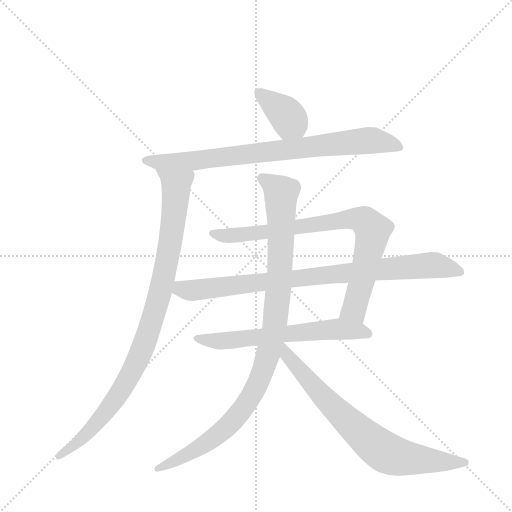
t = 0.00 s
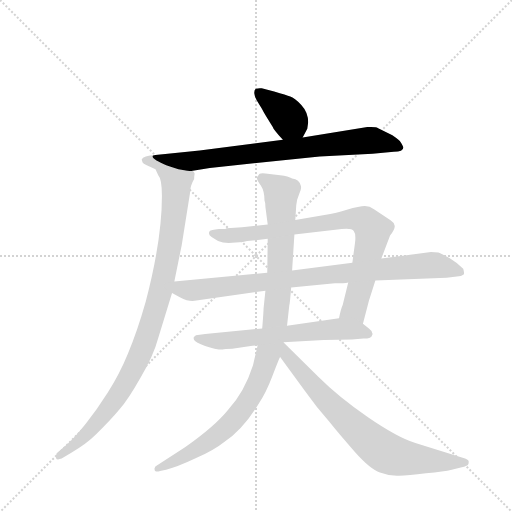
t = 1.47 s
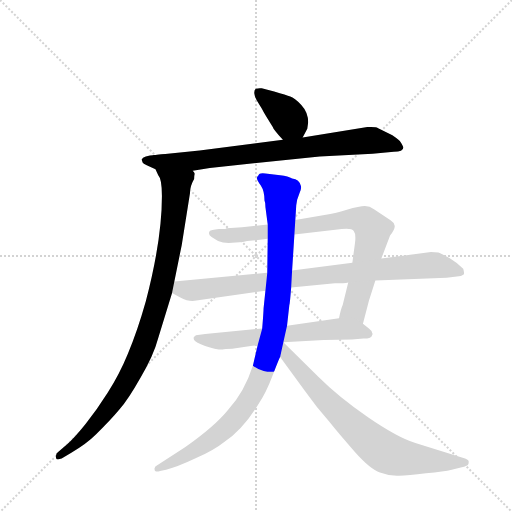
t = 2.93 s
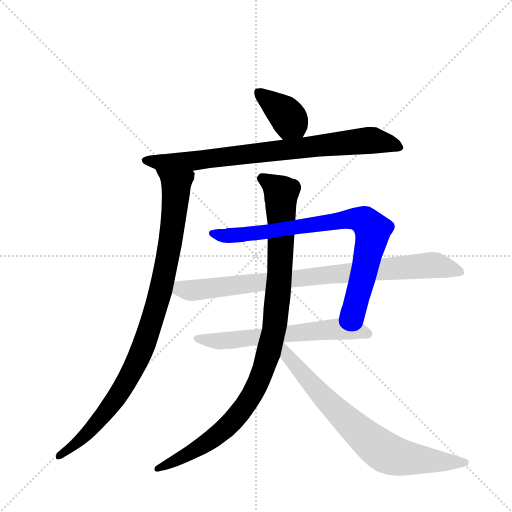
t = 4.40 s
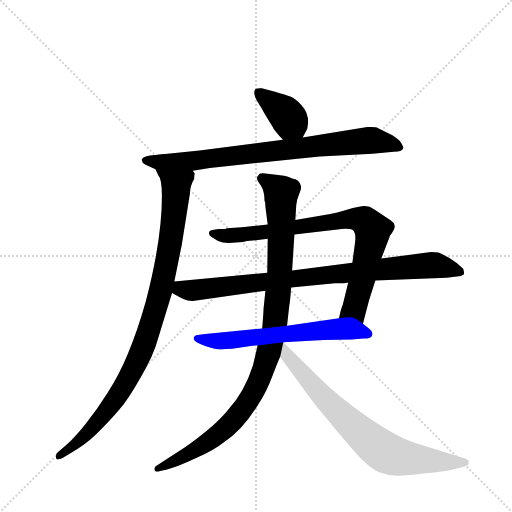
t = 5.87 s
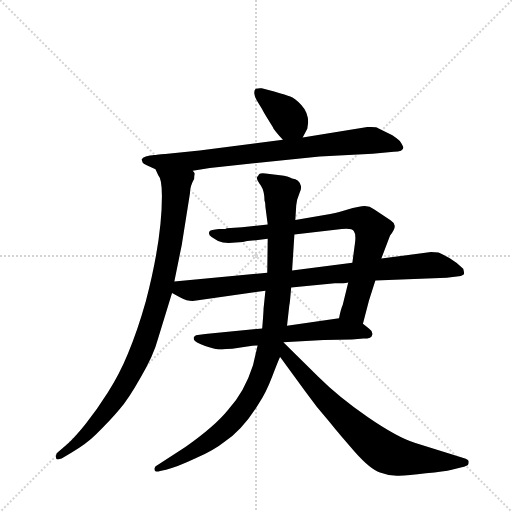
t = 7.33 s

The animated SVG that drew these frames (rendered in a browser with its animation timeline set to each time). Animation: 8 CSS @keyframes rules; one cycle of 7.33 s.

<svg version="1.1" viewBox="0 0 1024 1024" xmlns="http://www.w3.org/2000/svg">
  <g stroke="lightgray" stroke-dasharray="1,1" stroke-width="1" transform="scale(4, 4)">
    <line x1="0" y1="0" x2="256" y2="256"></line>
    <line x1="256" y1="0" x2="0" y2="256"></line>
    <line x1="128" y1="0" x2="128" y2="256"></line>
    <line x1="0" y1="128" x2="256" y2="128"></line>
  </g>
  <g transform="scale(0.92, -0.92) translate(60, -900)">
    <style type="text/css">
      
        @keyframes keyframes0 {
          from {
            stroke: blue;
            stroke-dashoffset: 380;
            stroke-width: 128;
          }
          55% {
            animation-timing-function: step-end;
            stroke: blue;
            stroke-dashoffset: 0;
            stroke-width: 128;
          }
          to {
            stroke: black;
            stroke-width: 1024;
          }
        }
        #make-me-a-hanzi-animation-0 {
          animation: keyframes0 0.5592447916666666s both;
          animation-delay: 0s;
          animation-timing-function: linear;
        }
      
        @keyframes keyframes1 {
          from {
            stroke: blue;
            stroke-dashoffset: 783;
            stroke-width: 128;
          }
          72% {
            animation-timing-function: step-end;
            stroke: blue;
            stroke-dashoffset: 0;
            stroke-width: 128;
          }
          to {
            stroke: black;
            stroke-width: 1024;
          }
        }
        #make-me-a-hanzi-animation-1 {
          animation: keyframes1 0.88720703125s both;
          animation-delay: 0.5592447916666666s;
          animation-timing-function: linear;
        }
      
        @keyframes keyframes2 {
          from {
            stroke: blue;
            stroke-dashoffset: 1011;
            stroke-width: 128;
          }
          77% {
            animation-timing-function: step-end;
            stroke: blue;
            stroke-dashoffset: 0;
            stroke-width: 128;
          }
          to {
            stroke: black;
            stroke-width: 1024;
          }
        }
        #make-me-a-hanzi-animation-2 {
          animation: keyframes2 1.07275390625s both;
          animation-delay: 1.4464518229166665s;
          animation-timing-function: linear;
        }
      
        @keyframes keyframes3 {
          from {
            stroke: blue;
            stroke-dashoffset: 1023;
            stroke-width: 128;
          }
          77% {
            animation-timing-function: step-end;
            stroke: blue;
            stroke-dashoffset: 0;
            stroke-width: 128;
          }
          to {
            stroke: black;
            stroke-width: 1024;
          }
        }
        #make-me-a-hanzi-animation-3 {
          animation: keyframes3 1.08251953125s both;
          animation-delay: 2.5192057291666665s;
          animation-timing-function: linear;
        }
      
        @keyframes keyframes4 {
          from {
            stroke: blue;
            stroke-dashoffset: 821;
            stroke-width: 128;
          }
          73% {
            animation-timing-function: step-end;
            stroke: blue;
            stroke-dashoffset: 0;
            stroke-width: 128;
          }
          to {
            stroke: black;
            stroke-width: 1024;
          }
        }
        #make-me-a-hanzi-animation-4 {
          animation: keyframes4 0.9181315104166666s both;
          animation-delay: 3.6017252604166665s;
          animation-timing-function: linear;
        }
      
        @keyframes keyframes5 {
          from {
            stroke: blue;
            stroke-dashoffset: 880;
            stroke-width: 128;
          }
          74% {
            animation-timing-function: step-end;
            stroke: blue;
            stroke-dashoffset: 0;
            stroke-width: 128;
          }
          to {
            stroke: black;
            stroke-width: 1024;
          }
        }
        #make-me-a-hanzi-animation-5 {
          animation: keyframes5 0.9661458333333334s both;
          animation-delay: 4.519856770833333s;
          animation-timing-function: linear;
        }
      
        @keyframes keyframes6 {
          from {
            stroke: blue;
            stroke-dashoffset: 631;
            stroke-width: 128;
          }
          67% {
            animation-timing-function: step-end;
            stroke: blue;
            stroke-dashoffset: 0;
            stroke-width: 128;
          }
          to {
            stroke: black;
            stroke-width: 1024;
          }
        }
        #make-me-a-hanzi-animation-6 {
          animation: keyframes6 0.7635091145833334s both;
          animation-delay: 5.486002604166666s;
          animation-timing-function: linear;
        }
      
        @keyframes keyframes7 {
          from {
            stroke: blue;
            stroke-dashoffset: 754;
            stroke-width: 128;
          }
          71% {
            animation-timing-function: step-end;
            stroke: blue;
            stroke-dashoffset: 0;
            stroke-width: 128;
          }
          to {
            stroke: black;
            stroke-width: 1024;
          }
        }
        #make-me-a-hanzi-animation-7 {
          animation: keyframes7 0.8636067708333334s both;
          animation-delay: 6.249511718749999s;
          animation-timing-function: linear;
        }
      
    </style>
    
      <path d="M 598 601 L 608 620 L 610 634 Q 610 656 595 672 Q 580 687 571 690 Q 563 693 536 701 L 509 708 Q 503 709 496 707 Q 492 704 493 696 Q 494 688 498 682 L 509 664 Q 515 652 533 624 Q 534 619 555 596 C 575 574 584 574 598 601 Z" fill="lightgray"></path>
    
      <path d="M 359 529 L 396 535 L 635 560 L 750 566 L 796 570 Q 817 570 817 580 Q 814 587 811 591 Q 809 595 793 606 L 761 622 Q 759 624 739 624 L 598 601 L 555 596 L 374 573 L 278 563 C 248 560 329 524 359 529 Z" fill="lightgray"></path>
    
      <path d="M 319 288 L 335 367 L 353 480 Q 353 496 362 511 Q 362 517 363 521 Q 364 524 359 529 C 358 559 308 568 278 563 Q 251 562 248 553 L 250 547 Q 251 545 259 541 L 278 532 L 284 519 Q 292 511 292 474 Q 292 379 257 245 Q 239 181 218 131 Q 200 87 174 46 Q 150 8 126 -22 Q 102 -52 86 -66 L 67 -82 Q 60 -86 62 -96 Q 63 -101 74 -97 L 95 -84 Q 128 -65 149 -44 Q 179 -15 199 9 Q 219 32 246 80 Q 274 127 284 165 L 314 263 L 319 288 Z" fill="lightgray"></path>
    
      <path d="M 500 149 L 490 106 Q 472 49 436 9 Q 407 -27 343 -72 L 281 -112 Q 277 -113 276 -118 Q 275 -128 288 -124 L 301 -121 Q 324 -116 364 -97 Q 405 -79 426 -62 Q 468 -34 502 22 Q 518 45 532 82 Q 546 119 549 124 L 556 156 L 564 192 L 569 237 Q 570 238 573 275 L 575 312 L 580 390 L 582 422 L 584 454 L 586 466 L 591 480 Q 596 491 594 496 Q 591 510 575 512 Q 567 517 549 519 L 517 523 Q 503 525 502 519 Q 497 514 499 511 Q 499 508 507 497 Q 515 485 515 464 Q 517 460 517 450 L 522 412 L 522 381 L 521 307 L 517 268 L 513 230 Q 513 223 510 186 L 500 149 Z" fill="lightgray"></path>
    
      <path d="M 729 196 L 742 246 L 756 290 L 769 338 L 788 388 Q 799 402 798 409 Q 797 416 789 421 L 753 445 Q 744 452 733 452 Q 722 452 694 444 Q 666 436 658 435 L 582 422 L 522 412 L 466 406 L 433 404 Q 430 402 426 402 L 416 402 Q 398 400 396 398 Q 391 391 400 385 L 414 376 Q 424 372 437 372 L 468 374 Q 476 376 489 377 L 522 381 L 580 390 L 683 402 Q 705 404 709 398 Q 714 392 712 374 L 706 329 L 697 286 L 685 237 Q 681 229 677 208 C 670 179 721 167 729 196 Z" fill="lightgray"></path>
    
      <path d="M 756 290 L 911 296 L 942 300 L 948 303 Q 950 306 947 316 Q 935 328 917 339 Q 899 349 893 351 Q 887 352 877 352 L 769 338 L 706 329 L 575 312 L 521 307 L 319 288 C 289 285 287 277 314 263 L 331 254 Q 350 244 363 246 L 517 268 L 573 275 L 668 284 Q 689 284 697 286 L 756 290 Z" fill="lightgray"></path>
    
      <path d="M 445 142 Q 492 150 500 149 L 556 156 L 644 161 L 705 162 L 730 164 Q 749 164 749 172 Q 751 174 749 176 Q 749 181 742 186 L 729 196 C 708 212 707 212 677 208 L 564 192 L 510 186 L 386 174 L 366 171 Q 363 168 362 168 Q 360 166 362 161 Q 365 156 386 148 Q 408 140 424 140 Q 428 142 445 142 Z" fill="lightgray"></path>
    
      <path d="M 549 124 L 603 50 Q 627 16 656 -17 Q 680 -47 712 -83 Q 745 -120 766 -127 Q 787 -135 807 -134 Q 827 -134 866 -129 Q 906 -125 922 -121 L 944 -116 Q 955 -113 957 -111 Q 959 -109 959 -104 Q 959 -100 951 -97 L 843 -63 Q 804 -51 740 -7 Q 676 37 632 81 L 556 156 C 535 177 531 148 549 124 Z" fill="lightgray"></path>
    
    
      <clipPath id="make-me-a-hanzi-clip-0">
        <path d="M 598 601 L 608 620 L 610 634 Q 610 656 595 672 Q 580 687 571 690 Q 563 693 536 701 L 509 708 Q 503 709 496 707 Q 492 704 493 696 Q 494 688 498 682 L 509 664 Q 515 652 533 624 Q 534 619 555 596 C 575 574 584 574 598 601 Z"></path>
      </clipPath>
      <path clip-path="url(#make-me-a-hanzi-clip-0)" d="M 503 699 L 563 649 L 590 612" fill="none" id="make-me-a-hanzi-animation-0" stroke-dasharray="252 504" stroke-linecap="round"></path>
    
      <clipPath id="make-me-a-hanzi-clip-1">
        <path d="M 359 529 L 396 535 L 635 560 L 750 566 L 796 570 Q 817 570 817 580 Q 814 587 811 591 Q 809 595 793 606 L 761 622 Q 759 624 739 624 L 598 601 L 555 596 L 374 573 L 278 563 C 248 560 329 524 359 529 Z"></path>
      </clipPath>
      <path clip-path="url(#make-me-a-hanzi-clip-1)" d="M 285 561 L 360 550 L 736 595 L 807 582" fill="none" id="make-me-a-hanzi-animation-1" stroke-dasharray="655 1310" stroke-linecap="round"></path>
    
      <clipPath id="make-me-a-hanzi-clip-2">
        <path d="M 319 288 L 335 367 L 353 480 Q 353 496 362 511 Q 362 517 363 521 Q 364 524 359 529 C 358 559 308 568 278 563 Q 251 562 248 553 L 250 547 Q 251 545 259 541 L 278 532 L 284 519 Q 292 511 292 474 Q 292 379 257 245 Q 239 181 218 131 Q 200 87 174 46 Q 150 8 126 -22 Q 102 -52 86 -66 L 67 -82 Q 60 -86 62 -96 Q 63 -101 74 -97 L 95 -84 Q 128 -65 149 -44 Q 179 -15 199 9 Q 219 32 246 80 Q 274 127 284 165 L 314 263 L 319 288 Z"></path>
      </clipPath>
      <path clip-path="url(#make-me-a-hanzi-clip-2)" d="M 256 552 L 292 541 L 323 505 L 311 378 L 272 207 L 244 128 L 193 35 L 126 -46 L 69 -90" fill="none" id="make-me-a-hanzi-animation-2" stroke-dasharray="883 1766" stroke-linecap="round"></path>
    
      <clipPath id="make-me-a-hanzi-clip-3">
        <path d="M 500 149 L 490 106 Q 472 49 436 9 Q 407 -27 343 -72 L 281 -112 Q 277 -113 276 -118 Q 275 -128 288 -124 L 301 -121 Q 324 -116 364 -97 Q 405 -79 426 -62 Q 468 -34 502 22 Q 518 45 532 82 Q 546 119 549 124 L 556 156 L 564 192 L 569 237 Q 570 238 573 275 L 575 312 L 580 390 L 582 422 L 584 454 L 586 466 L 591 480 Q 596 491 594 496 Q 591 510 575 512 Q 567 517 549 519 L 517 523 Q 503 525 502 519 Q 497 514 499 511 Q 499 508 507 497 Q 515 485 515 464 Q 517 460 517 450 L 522 412 L 522 381 L 521 307 L 517 268 L 513 230 Q 513 223 510 186 L 500 149 Z"></path>
      </clipPath>
      <path clip-path="url(#make-me-a-hanzi-clip-3)" d="M 509 512 L 552 481 L 546 267 L 535 179 L 515 101 L 492 48 L 445 -17 L 365 -78 L 283 -119" fill="none" id="make-me-a-hanzi-animation-3" stroke-dasharray="895 1790" stroke-linecap="round"></path>
    
      <clipPath id="make-me-a-hanzi-clip-4">
        <path d="M 729 196 L 742 246 L 756 290 L 769 338 L 788 388 Q 799 402 798 409 Q 797 416 789 421 L 753 445 Q 744 452 733 452 Q 722 452 694 444 Q 666 436 658 435 L 582 422 L 522 412 L 466 406 L 433 404 Q 430 402 426 402 L 416 402 Q 398 400 396 398 Q 391 391 400 385 L 414 376 Q 424 372 437 372 L 468 374 Q 476 376 489 377 L 522 381 L 580 390 L 683 402 Q 705 404 709 398 Q 714 392 712 374 L 706 329 L 697 286 L 685 237 Q 681 229 677 208 C 670 179 721 167 729 196 Z"></path>
      </clipPath>
      <path clip-path="url(#make-me-a-hanzi-clip-4)" d="M 401 392 L 482 391 L 708 425 L 733 420 L 750 395 L 710 228 L 724 204" fill="none" id="make-me-a-hanzi-animation-4" stroke-dasharray="693 1386" stroke-linecap="round"></path>
    
      <clipPath id="make-me-a-hanzi-clip-5">
        <path d="M 756 290 L 911 296 L 942 300 L 948 303 Q 950 306 947 316 Q 935 328 917 339 Q 899 349 893 351 Q 887 352 877 352 L 769 338 L 706 329 L 575 312 L 521 307 L 319 288 C 289 285 287 277 314 263 L 331 254 Q 350 244 363 246 L 517 268 L 573 275 L 668 284 Q 689 284 697 286 L 756 290 Z"></path>
      </clipPath>
      <path clip-path="url(#make-me-a-hanzi-clip-5)" d="M 322 268 L 881 324 L 941 309" fill="none" id="make-me-a-hanzi-animation-5" stroke-dasharray="752 1504" stroke-linecap="round"></path>
    
      <clipPath id="make-me-a-hanzi-clip-6">
        <path d="M 445 142 Q 492 150 500 149 L 556 156 L 644 161 L 705 162 L 730 164 Q 749 164 749 172 Q 751 174 749 176 Q 749 181 742 186 L 729 196 C 708 212 707 212 677 208 L 564 192 L 510 186 L 386 174 L 366 171 Q 363 168 362 168 Q 360 166 362 161 Q 365 156 386 148 Q 408 140 424 140 Q 428 142 445 142 Z"></path>
      </clipPath>
      <path clip-path="url(#make-me-a-hanzi-clip-6)" d="M 368 165 L 420 158 L 673 185 L 740 174" fill="none" id="make-me-a-hanzi-animation-6" stroke-dasharray="503 1006" stroke-linecap="round"></path>
    
      <clipPath id="make-me-a-hanzi-clip-7">
        <path d="M 549 124 L 603 50 Q 627 16 656 -17 Q 680 -47 712 -83 Q 745 -120 766 -127 Q 787 -135 807 -134 Q 827 -134 866 -129 Q 906 -125 922 -121 L 944 -116 Q 955 -113 957 -111 Q 959 -109 959 -104 Q 959 -100 951 -97 L 843 -63 Q 804 -51 740 -7 Q 676 37 632 81 L 556 156 C 535 177 531 148 549 124 Z"></path>
      </clipPath>
      <path clip-path="url(#make-me-a-hanzi-clip-7)" d="M 560 149 L 565 126 L 643 37 L 776 -83 L 836 -98 L 951 -105" fill="none" id="make-me-a-hanzi-animation-7" stroke-dasharray="626 1252" stroke-linecap="round"></path>
    
  </g>
</svg>
